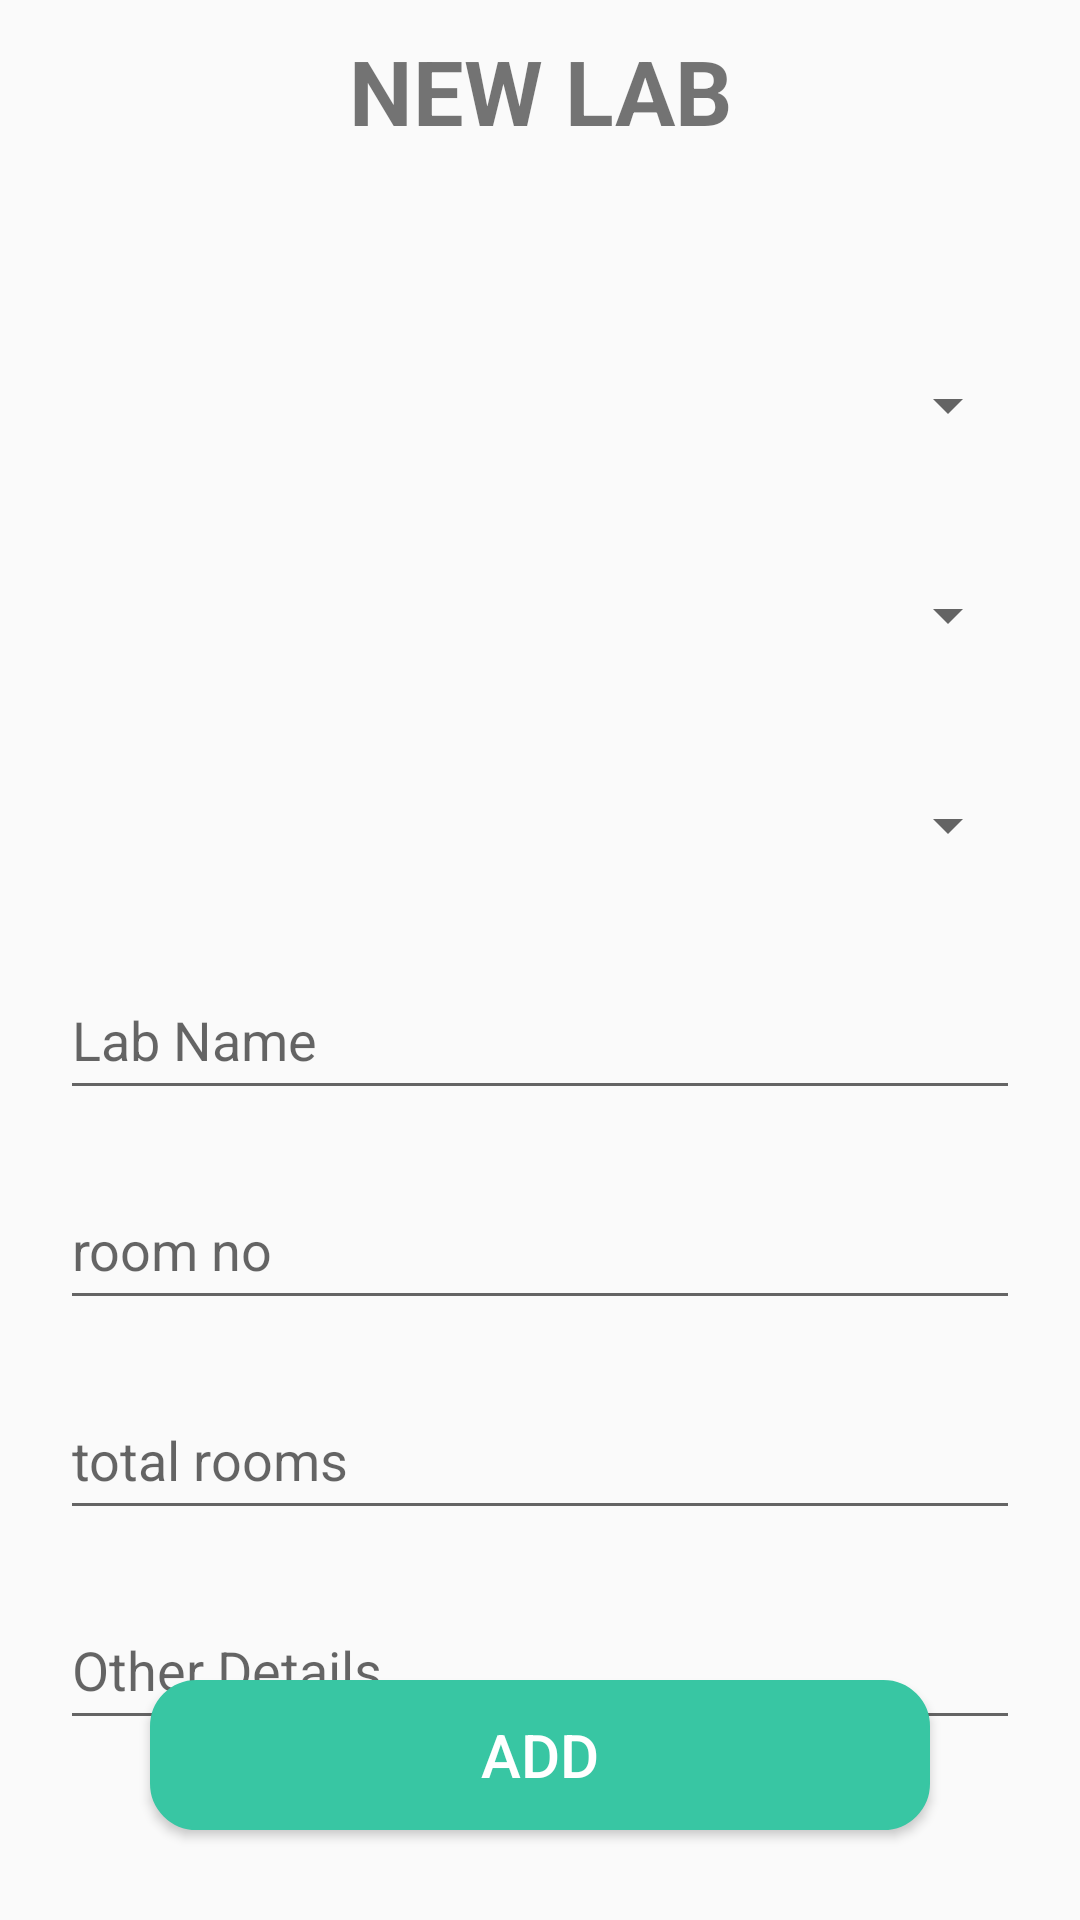

Write the Android layout XML for this screen, with the resource values it uses.
<!-- AndroidManifest.xml: application theme Theme.EquipmentHealth -->
<!-- res/layout/activity_lab_addition_details.xml -->
<?xml version="1.0" encoding="utf-8"?>
<androidx.constraintlayout.widget.ConstraintLayout xmlns:android="http://schemas.android.com/apk/res/android"
    xmlns:app="http://schemas.android.com/apk/res-auto"
    xmlns:tools="http://schemas.android.com/tools"
    android:layout_width="match_parent"
    android:layout_height="match_parent"
    tools:context=".Home">
    <RelativeLayout
        android:layout_width="match_parent"
        android:layout_height="match_parent"
        android:orientation="vertical">
        <TextView
            android:layout_marginTop="10dp"
            android:layout_width="match_parent"
            android:layout_height="50dp"
            android:textSize="30dp"
            android:textStyle="bold"
            android:id="@+id/t1"
            android:textAlignment="center"
            android:text="NEW LAB"/>
        <ScrollView
            android:layout_marginBottom="50dp"
            android:layout_marginTop="50dp"
            android:layout_width="match_parent"
            android:layout_height="match_parent">
            <RelativeLayout
                android:layout_width="match_parent"
                android:layout_height="match_parent"
                android:orientation="vertical"
                android:layout_marginTop="50dp">

                <Spinner
                    android:id="@+id/collegeName"
                    android:layout_marginHorizontal="20dp"
                    android:layout_marginVertical="10dp"
                    android:textColor="@color/black"
                    android:layout_width="match_parent"
                    android:layout_height="50dp"/>
                <Spinner
                    android:layout_below="@id/collegeName"
                    android:id="@+id/buildingname"
                    android:layout_marginHorizontal="20dp"
                    android:layout_marginVertical="10dp"
                    android:textColor="@color/black"
                    android:layout_width="match_parent"
                    android:layout_height="50dp"/>

                <Spinner
                    android:layout_below="@id/buildingname"
                    android:id="@+id/flno"
                    android:layout_marginHorizontal="20dp"
                    android:layout_marginVertical="10dp"
                    android:textColor="@color/black"
                    android:layout_width="match_parent"
                    android:layout_height="50dp"/>
                <EditText
                    android:layout_below="@id/flno"
                    android:id="@+id/labname"
                    android:hint="Lab Name"
                    android:layout_marginHorizontal="20dp"
                    android:layout_marginVertical="10dp"
                    android:textColor="@color/black"
                    android:layout_width="match_parent"
                    android:layout_height="50dp"/>
                <EditText
                    android:layout_below="@id/labname"
                    android:id="@+id/roomno"
                    android:hint="room no"
                    android:layout_marginHorizontal="20dp"
                    android:layout_marginVertical="10dp"
                    android:textColor="@color/black"
                    android:layout_width="match_parent"
                    android:layout_height="50dp"/>
                <EditText
                    android:layout_below="@id/roomno"
                    android:id="@+id/totalroom"
                    android:hint="total rooms"
                    android:layout_marginHorizontal="20dp"
                    android:layout_marginVertical="10dp"
                    android:textColor="@color/black"
                    android:layout_width="match_parent"
                    android:layout_height="50dp"/>

                <EditText
                    android:layout_below="@id/totalroom"
                    android:id="@+id/otherDetails"
                    android:hint="Other Details"
                    android:layout_marginHorizontal="20dp"
                    android:layout_marginVertical="10dp"
                    android:textColor="@color/black"
                    android:layout_width="match_parent"
                    android:layout_height="50dp"/>


            </RelativeLayout>
        </ScrollView>

        <Button
            android:id="@+id/next"
            android:layout_width="match_parent"
            android:layout_height="50dp"
            android:layout_alignParentBottom="true"
            android:layout_marginLeft="50dp"
            android:layout_marginRight="50dp"
            android:layout_marginBottom="30dp"
            android:background="@drawable/mybutton"
            android:backgroundTint="#38C6A3"
            android:text="ADD"
            android:textColor="@color/white"
            android:textSize="20sp" />
    </RelativeLayout>
</androidx.constraintlayout.widget.ConstraintLayout>
<!-- resources referenced by this layout -->
<resources>
  <color name="black">#FF000000</color>
  <color name="white">#FFFFFFFF</color>
  <!-- drawable mybutton (drawable) -->
  <?xml version="1.0" encoding="utf-8"?>
  
  <selector xmlns:android="http://schemas.android.com/apk/res/android" >
      <item >
          <shape android:shape="rectangle"  >
              <corners android:radius="15dp" />
              <stroke android:width="1dip" android:color="@color/main" />
              <solid android:color="@color/sphome"/>
          </shape>
      </item>
  </selector>
  <style name="Theme.EquipmentHealth" parent="Theme.AppCompat.DayNight" />
  <color name="main">#33FFCC</color>
  <color name="sphome">#FFB5DD</color>
</resources>
